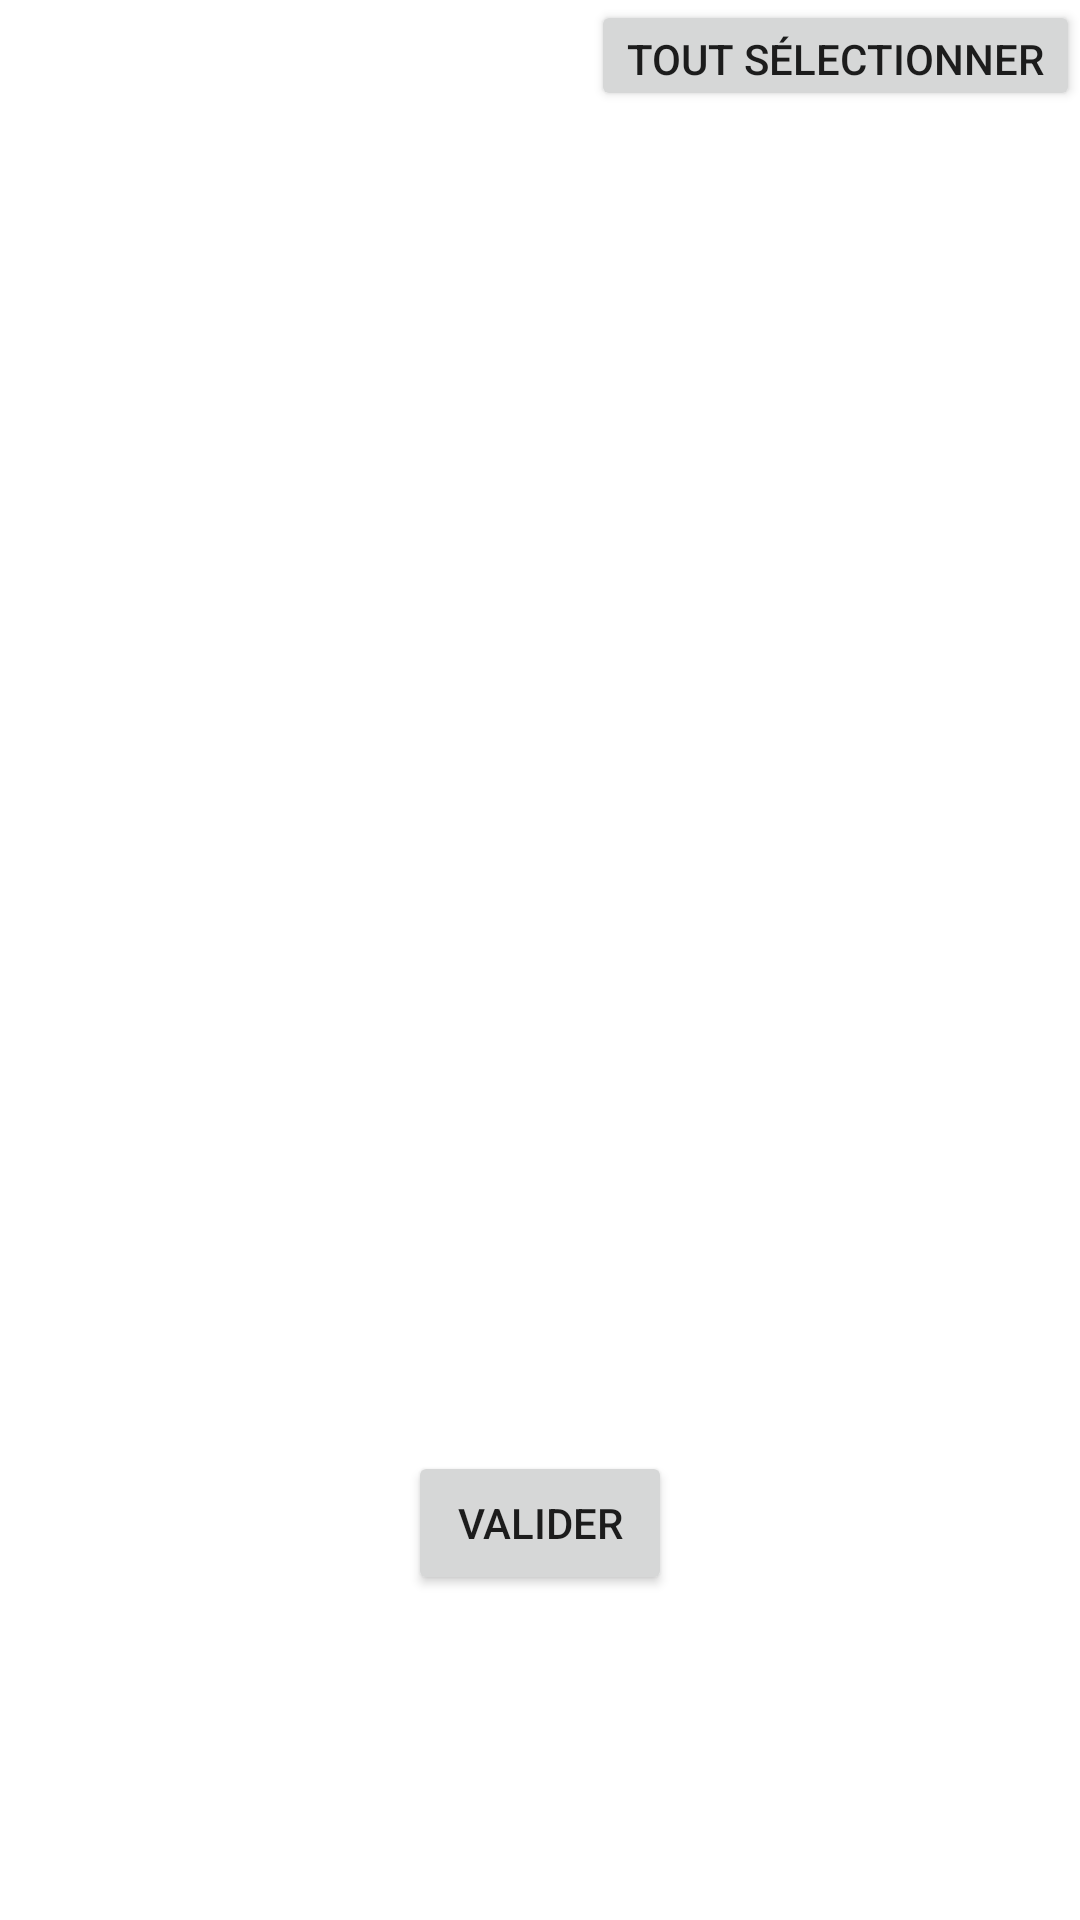

The Android layout XML behind this screen, and the referenced resources:
<!-- AndroidManifest.xml: fallback theme Theme.MaterialComponents.DayNight.NoActionBar -->
<!-- res/layout/main.xml -->
<?xml version="1.0" encoding="utf-8"?>
<LinearLayout xmlns:android="http://schemas.android.com/apk/res/android" xmlns:tools="http://schemas.android.com/tools"
              android:orientation="vertical"
              android:layout_width="fill_parent"
              android:layout_height="fill_parent"
              tools:context="com.example.demolistview.MainActivity" android:weightSum="1">

    <Button
            android:id="@+id/selectAll"
            android:layout_width="wrap_content"
            android:layout_height="37dp"
            android:text="Tout sélectionner"
            android:layout_gravity="center_horizontal|right"/>
    
 

    <ListView
            android:id="@+id/contact"
            android:layout_width="match_parent"
            android:layout_height="362dp" android:layout_weight="0.44">
    </ListView>
    <Button
            android:id="@+id/valider1"
            android:layout_width="wrap_content"
            android:layout_height="wrap_content"
            android:text="Valider"
            android:layout_gravity="center_horizontal"/>
</LinearLayout>
<!-- resources referenced by this layout -->
<resources>

</resources>
